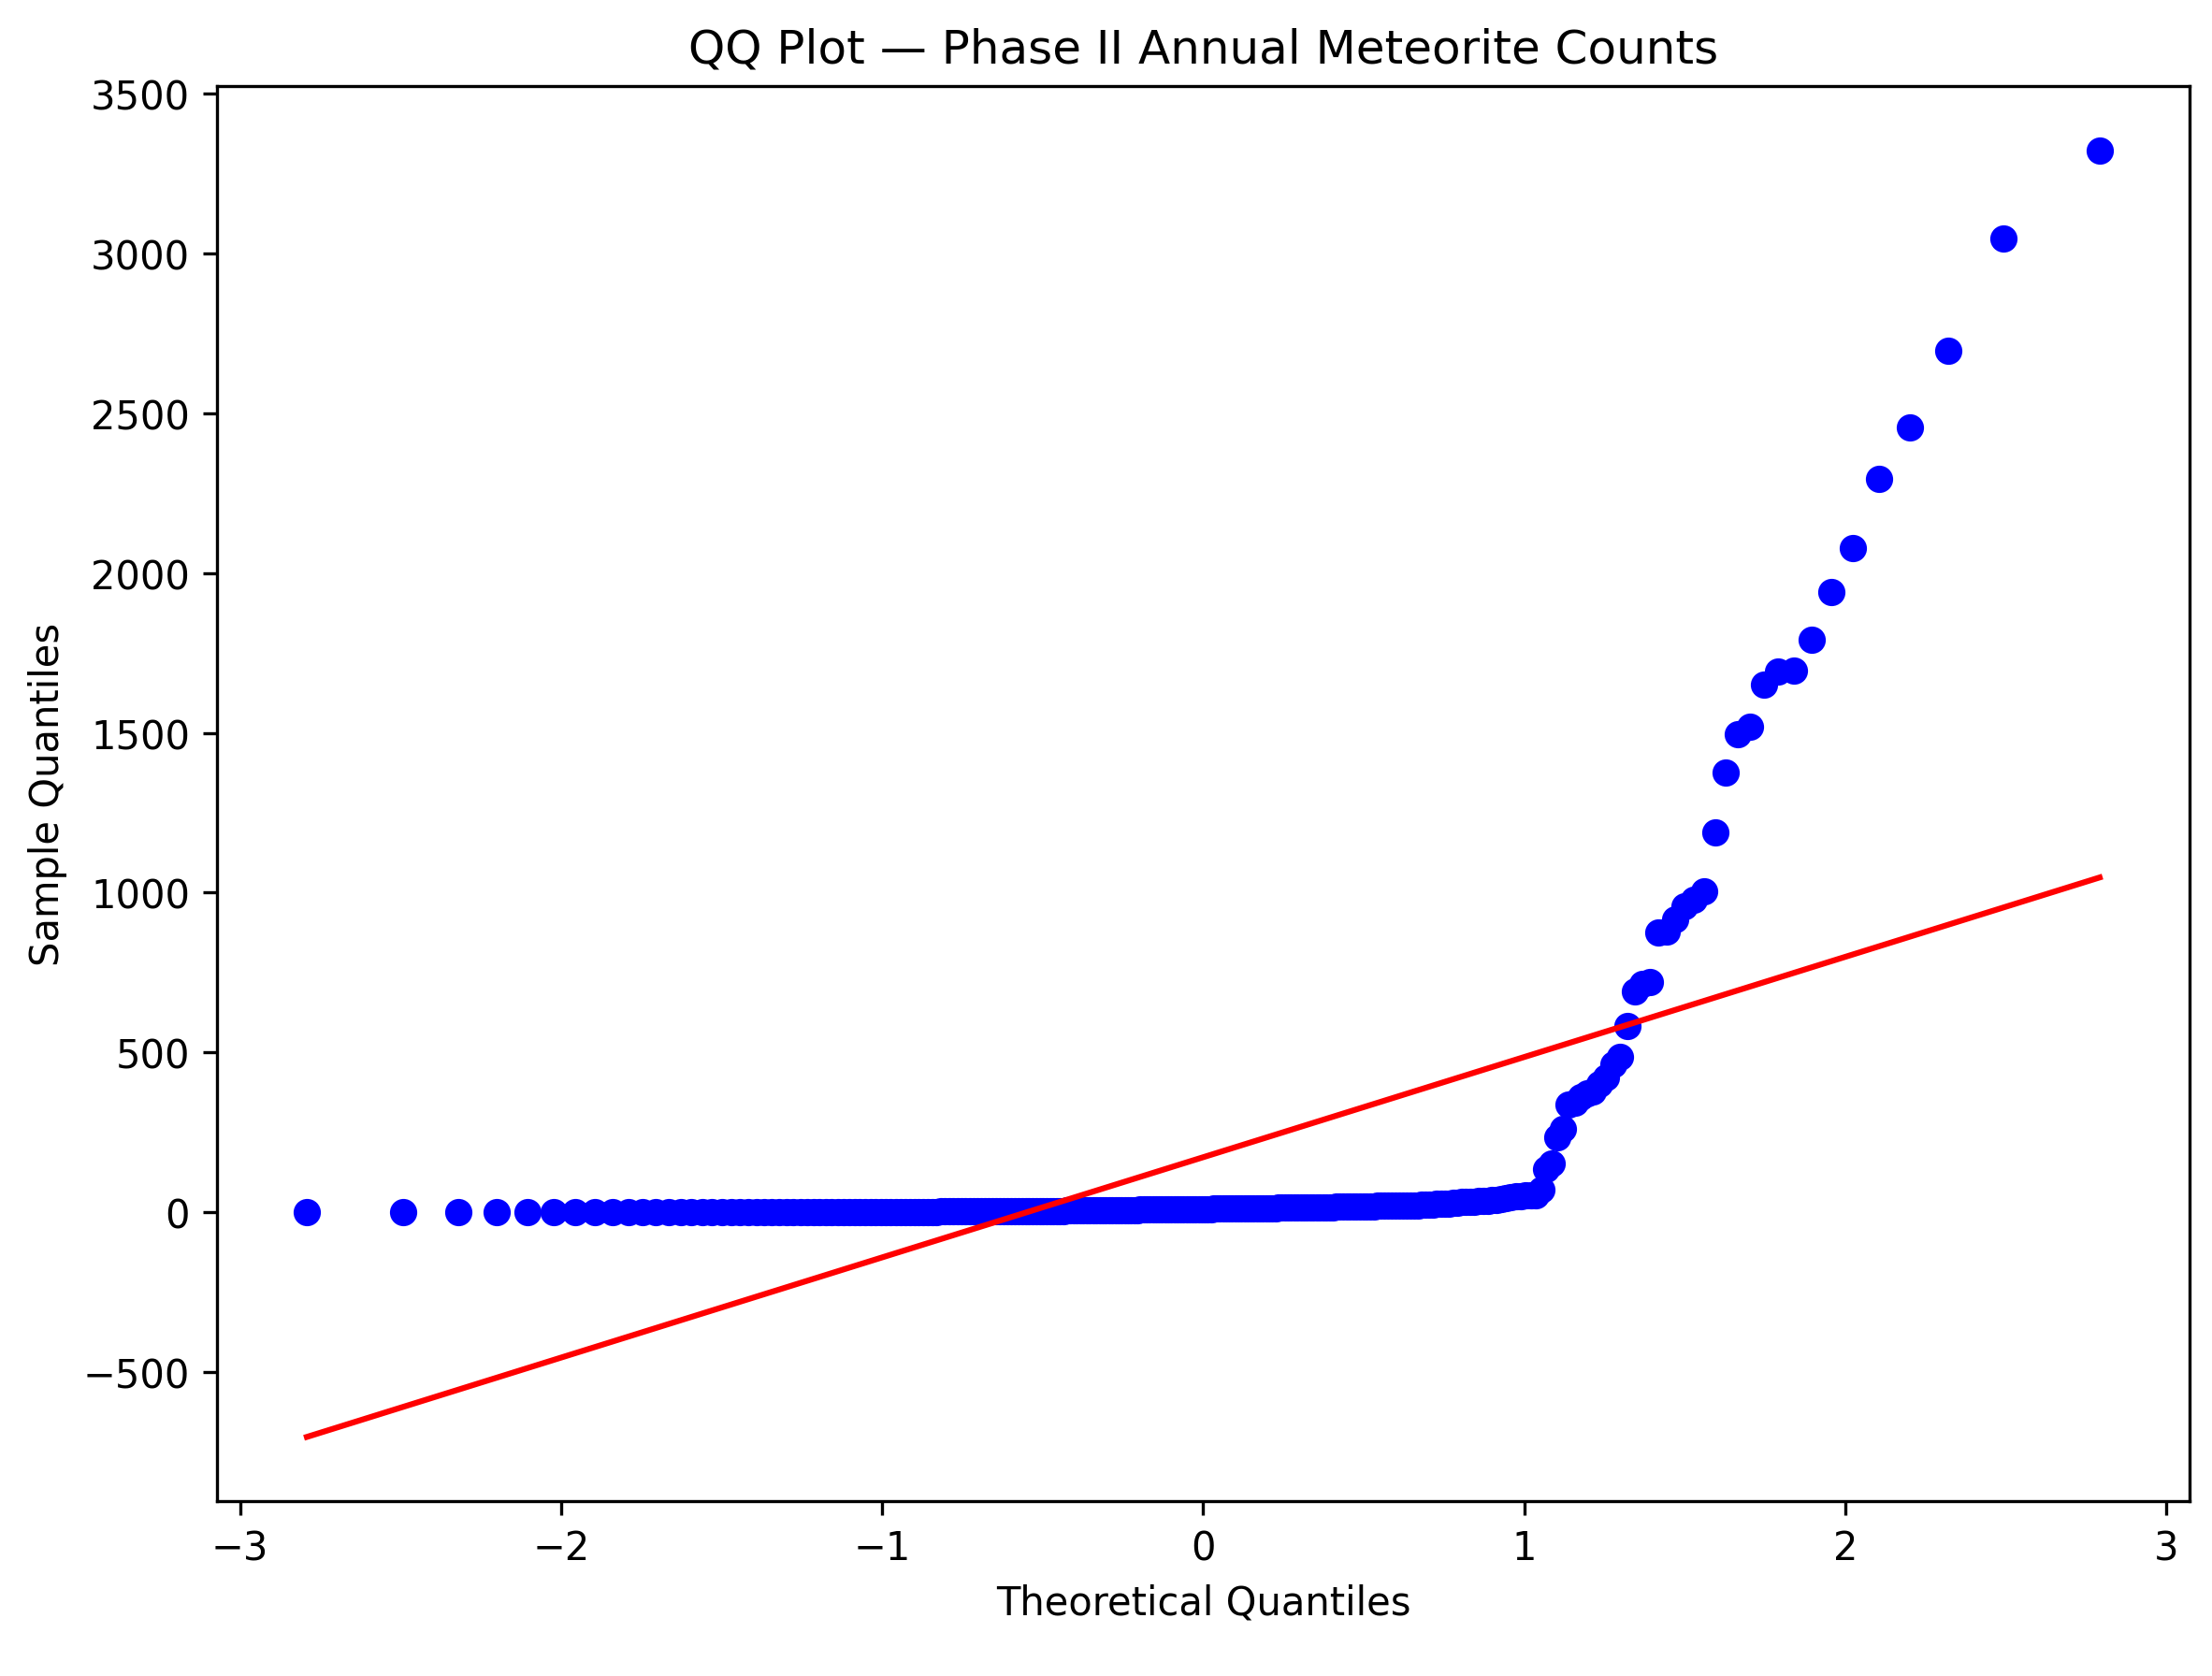

The script that saved this image:
#!/usr/bin/env python
# -*- coding: utf-8 -*-
"""
0_EDA_phase_II_QQ_plot.py

Generates a QQ plot of the cleaned Phase II dataset:
- Inputs: Meteorite_Landings_Phase_II.csv
- Uses the 'count' column (annual meteorite totals)
- Saves: 0_EDA_phase_II_QQplot.png
"""

import pandas as pd
import numpy as np
import matplotlib.pyplot as plt
import scipy.stats as stats
from pathlib import Path
import warnings

# ---------------------------------------------------------------------
# 1. Load Phase II CSV
# ---------------------------------------------------------------------
INPUT = Path("Meteorite_Landings_Phase_II.csv")
df = pd.read_csv(INPUT)

# Ensure expected columns are present
if "count" not in df.columns or "year" not in df.columns:
    raise ValueError("Phase II input CSV must contain 'year' and 'count' columns.")

counts = df["count"].values

print(f"YEARS INCLUDED: {len(df)}")
print(f"YEAR RANGE: {df['year'].min()} — {df['year'].max()}")
print(f"COUNT RANGE: min={counts.min()}, max={counts.max()}")

# ---------------------------------------------------------------------
# 2. QQ Plot
# ---------------------------------------------------------------------
plt.figure(figsize=(8, 6))

# Initial (temporary) labels
plt.title("QQ Plot — Phase II Annual Meteorite Counts")
plt.xlabel("Theoretical Quantiles")
plt.ylabel("Sample Quantiles")

# If few samples, avoid regression line
if len(counts) < 10:
    print(f"⚠ Small sample (n={len(counts)}). Plotting quantiles only, no regression.")

    osm, osr = stats.probplot(counts, dist="norm", fit=False)
    plt.scatter(osm, osr, s=40, color="blue", label="Data Quantiles")
    plt.legend()

else:
    # Hide noisy SciPy warnings
    with warnings.catch_warnings():
        warnings.filterwarnings("ignore", message=".*SmallSampleWarning.*")
        stats.probplot(counts, dist="norm", plot=plt)

# Restore OUR labels/titles (SciPy overwrites them)
plt.title("QQ Plot — Phase II Annual Meteorite Counts")
plt.xlabel("Theoretical Quantiles")
plt.ylabel("Sample Quantiles")

# ---------------------------------------------------------------------
# 3. Figure Stub (centered)
# ---------------------------------------------------------------------
plt.figtext(
    0.5, -0.05,
    "Figure 4. QQ plot for the cleaned Phase II annual meteorite counts dataset.",
    ha="center",
    fontsize=10
)

plt.tight_layout()

# ---------------------------------------------------------------------
# 4. Save Output
# ---------------------------------------------------------------------
OUTPUT = Path("0_EDA_phase_II_QQplot.png")
plt.savefig(OUTPUT, dpi=300, bbox_inches="tight")
plt.close()

print(f"✔ Phase II QQ plot saved to: {OUTPUT.resolve()}")
